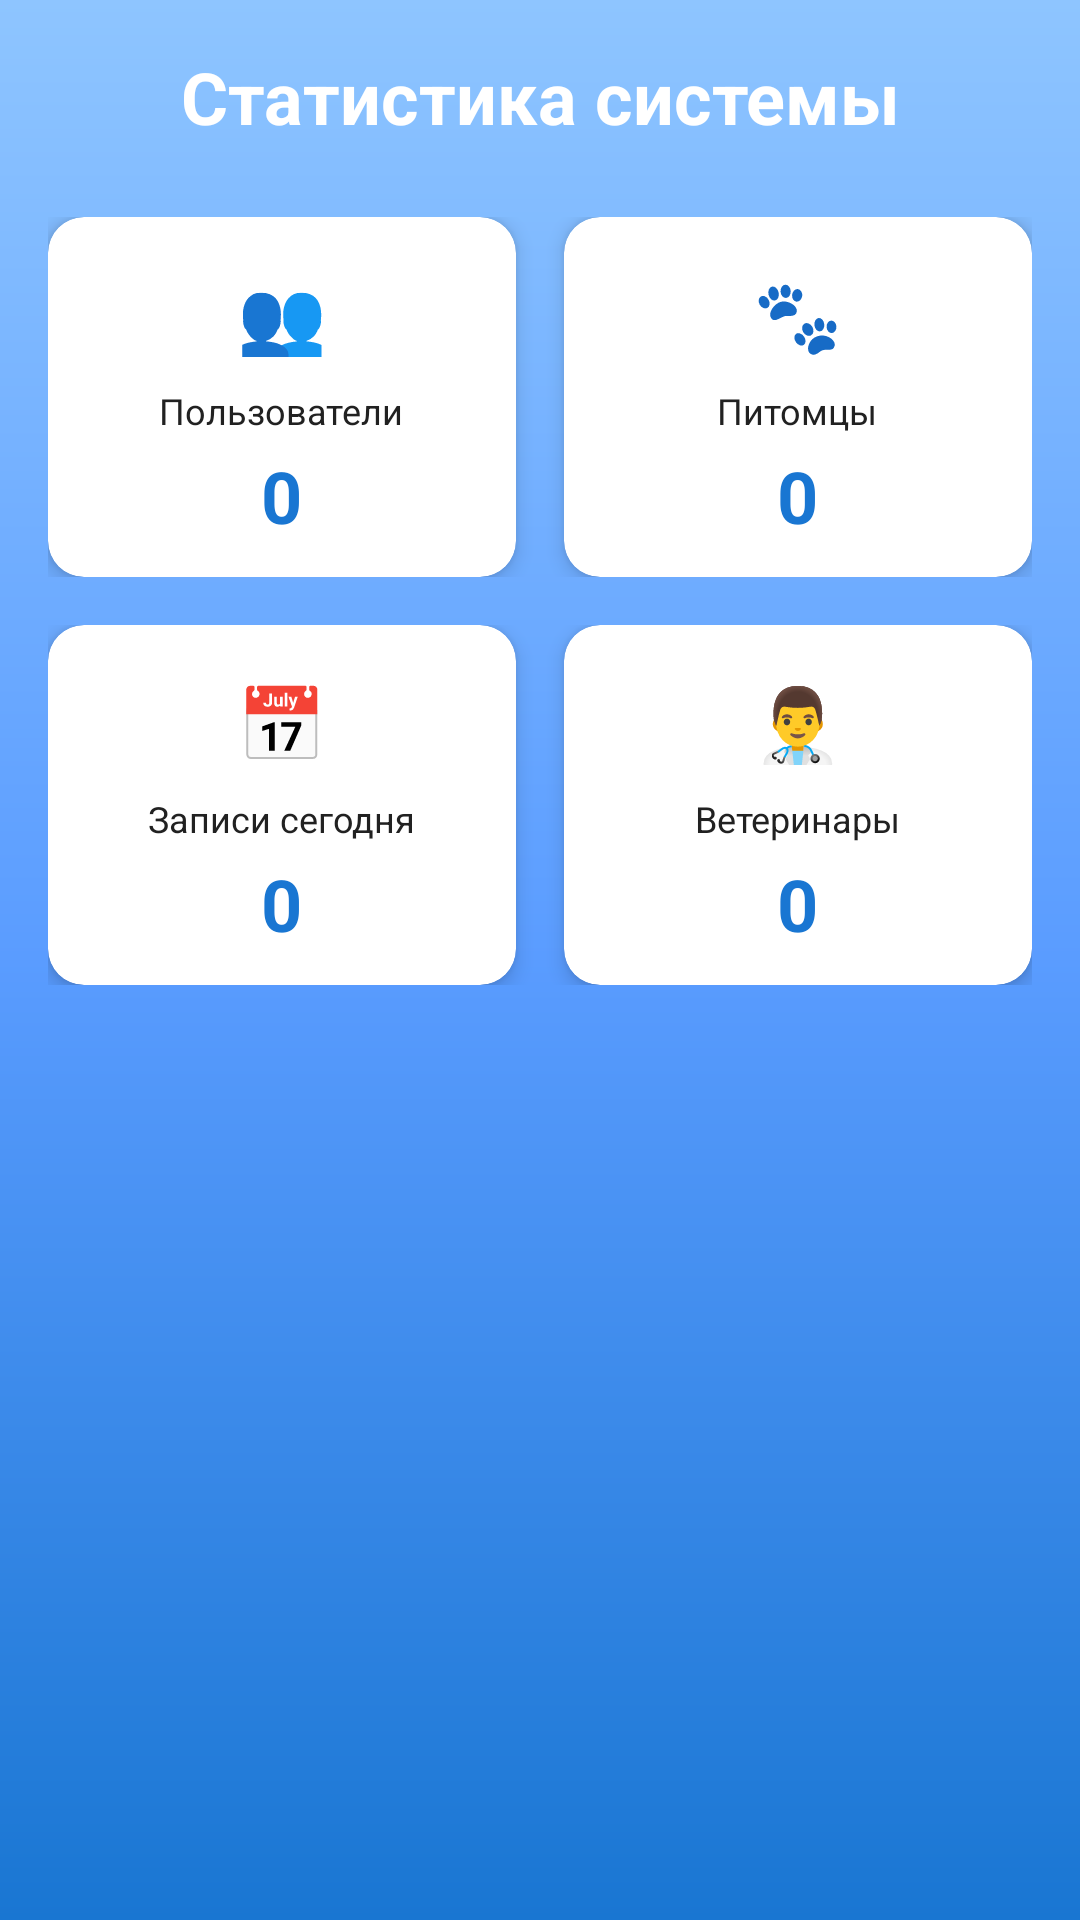

Produce the Android XML layout that renders to this screen, including the resource entries it uses.
<!-- AndroidManifest.xml: application theme Theme.VetCare -->
<!-- res/layout/fragment_admin_dashboard.xml -->
<?xml version="1.0" encoding="utf-8"?>
<ScrollView xmlns:android="http://schemas.android.com/apk/res/android"
    xmlns:app="http://schemas.android.com/apk/res-auto"
    android:layout_width="match_parent"
    android:layout_height="match_parent"
    android:padding="16dp"
    android:background="@drawable/background_app"
    android:fillViewport="true">

    <LinearLayout
        android:layout_width="match_parent"
        android:layout_height="wrap_content"
        android:orientation="vertical">

        
        <TextView
            android:id="@+id/tvStatsTitle"
            android:layout_width="match_parent"
            android:layout_height="wrap_content"
            android:text="Статистика системы"
            android:textSize="24sp"
            android:textStyle="bold"
            android:gravity="center"
            android:layout_marginBottom="24dp"
            android:textColor="@color/white" />

        
        <ProgressBar
            android:id="@+id/progressBar"
            android:layout_width="wrap_content"
            android:layout_height="wrap_content"
            android:layout_gravity="center"
            android:layout_marginBottom="16dp"
            android:visibility="gone" />

        
        <LinearLayout
            android:layout_width="match_parent"
            android:layout_height="wrap_content"
            android:orientation="vertical">

            
            <LinearLayout
                android:layout_width="match_parent"
                android:layout_height="wrap_content"
                android:orientation="horizontal"
                android:layout_marginBottom="16dp">

                
                <androidx.cardview.widget.CardView
                    android:layout_width="0dp"
                    android:layout_height="120dp"
                    android:layout_weight="1"
                    android:layout_marginEnd="8dp"
                    app:cardCornerRadius="12dp"
                    app:cardElevation="4dp">

                    <LinearLayout
                        android:layout_width="match_parent"
                        android:layout_height="match_parent"
                        android:orientation="vertical"
                        android:gravity="center"
                        android:background="@drawable/card_background"
                        android:padding="16dp">

                        <TextView
                            android:layout_width="wrap_content"
                            android:layout_height="wrap_content"
                            android:text="👥"
                            android:textSize="24sp"
                            android:layout_marginBottom="8dp" />

                        <TextView
                            android:layout_width="wrap_content"
                            android:layout_height="wrap_content"
                            android:text="Пользователи"
                            android:textSize="12sp"
                            android:textColor="@color/text_color"
                            android:layout_marginBottom="4dp" />

                        <TextView
                            android:id="@+id/tvUsersCount"
                            android:layout_width="wrap_content"
                            android:layout_height="wrap_content"
                            android:text="0"
                            android:textSize="24sp"
                            android:textStyle="bold"
                            android:textColor="@color/primary" />

                    </LinearLayout>

                </androidx.cardview.widget.CardView>

                
                <androidx.cardview.widget.CardView
                    android:layout_width="0dp"
                    android:layout_height="120dp"
                    android:layout_weight="1"
                    android:layout_marginStart="8dp"
                    app:cardCornerRadius="12dp"
                    app:cardElevation="4dp">

                    <LinearLayout
                        android:layout_width="match_parent"
                        android:layout_height="match_parent"
                        android:orientation="vertical"
                        android:gravity="center"
                        android:background="@drawable/card_background"
                        android:padding="16dp">

                        <TextView
                            android:layout_width="wrap_content"
                            android:layout_height="wrap_content"
                            android:text="🐾"
                            android:textSize="24sp"
                            android:layout_marginBottom="8dp" />

                        <TextView
                            android:layout_width="wrap_content"
                            android:layout_height="wrap_content"
                            android:text="Питомцы"
                            android:textSize="12sp"
                            android:textColor="@color/text_color"
                            android:layout_marginBottom="4dp" />

                        <TextView
                            android:id="@+id/tvPetsCount"
                            android:layout_width="wrap_content"
                            android:layout_height="wrap_content"
                            android:text="0"
                            android:textSize="24sp"
                            android:textStyle="bold"
                            android:textColor="@color/primary" />

                    </LinearLayout>

                </androidx.cardview.widget.CardView>

            </LinearLayout>

            
            <LinearLayout
                android:layout_width="match_parent"
                android:layout_height="wrap_content"
                android:orientation="horizontal">

                
                <androidx.cardview.widget.CardView
                    android:layout_width="0dp"
                    android:layout_height="120dp"
                    android:layout_weight="1"
                    android:layout_marginEnd="8dp"
                    app:cardCornerRadius="12dp"
                    app:cardElevation="4dp">

                    <LinearLayout
                        android:layout_width="match_parent"
                        android:layout_height="match_parent"
                        android:orientation="vertical"
                        android:gravity="center"
                        android:background="@drawable/card_background"
                        android:padding="16dp">

                        <TextView
                            android:layout_width="wrap_content"
                            android:layout_height="wrap_content"
                            android:text="📅"
                            android:textSize="24sp"
                            android:layout_marginBottom="8dp" />

                        <TextView
                            android:layout_width="wrap_content"
                            android:layout_height="wrap_content"
                            android:text="Записи сегодня"
                            android:textSize="12sp"
                            android:textColor="@color/text_color"
                            android:layout_marginBottom="4dp" />

                        <TextView
                            android:id="@+id/tvAppointmentsToday"
                            android:layout_width="wrap_content"
                            android:layout_height="wrap_content"
                            android:text="0"
                            android:textSize="24sp"
                            android:textStyle="bold"
                            android:textColor="@color/primary" />

                    </LinearLayout>

                </androidx.cardview.widget.CardView>

                
                <androidx.cardview.widget.CardView
                    android:layout_width="0dp"
                    android:layout_height="120dp"
                    android:layout_weight="1"
                    android:layout_marginStart="8dp"
                    app:cardCornerRadius="12dp"
                    app:cardElevation="4dp">

                    <LinearLayout
                        android:layout_width="match_parent"
                        android:layout_height="match_parent"
                        android:orientation="vertical"
                        android:gravity="center"
                        android:background="@drawable/card_background"
                        android:padding="16dp">

                        <TextView
                            android:layout_width="wrap_content"
                            android:layout_height="wrap_content"
                            android:text="👨‍⚕️"
                            android:textSize="24sp"
                            android:layout_marginBottom="8dp" />

                        <TextView
                            android:layout_width="wrap_content"
                            android:layout_height="wrap_content"
                            android:text="Ветеринары"
                            android:textSize="12sp"
                            android:textColor="@color/text_color"
                            android:layout_marginBottom="4dp" />

                        <TextView
                            android:id="@+id/tvVeterinariansCount"
                            android:layout_width="wrap_content"
                            android:layout_height="wrap_content"
                            android:text="0"
                            android:textSize="24sp"
                            android:textStyle="bold"
                            android:textColor="@color/primary" />

                    </LinearLayout>

                </androidx.cardview.widget.CardView>

            </LinearLayout>

        </LinearLayout>

    </LinearLayout>

</ScrollView>
<!-- resources referenced by this layout -->
<resources>
  <color name="primary">#1976D2</color>
  <color name="text_color">#212121</color>
  <color name="white">#FFFFFF</color>
  <!-- drawable background_app (drawable) -->
  <shape xmlns:android="http://schemas.android.com/apk/res/android">
      <gradient
          android:startColor="#FF8EC5FF"
          android:centerColor="#FF5A9CFF"
          android:endColor="#FF1976D2"
          android:angle="145" />
  </shape>
  <style name="Theme.VetCare" parent="Base.Theme.VetCare" />
  <style name="Base.Theme.VetCare" parent="Theme.Material3.DayNight.NoActionBar">
          
          
      </style>
</resources>
